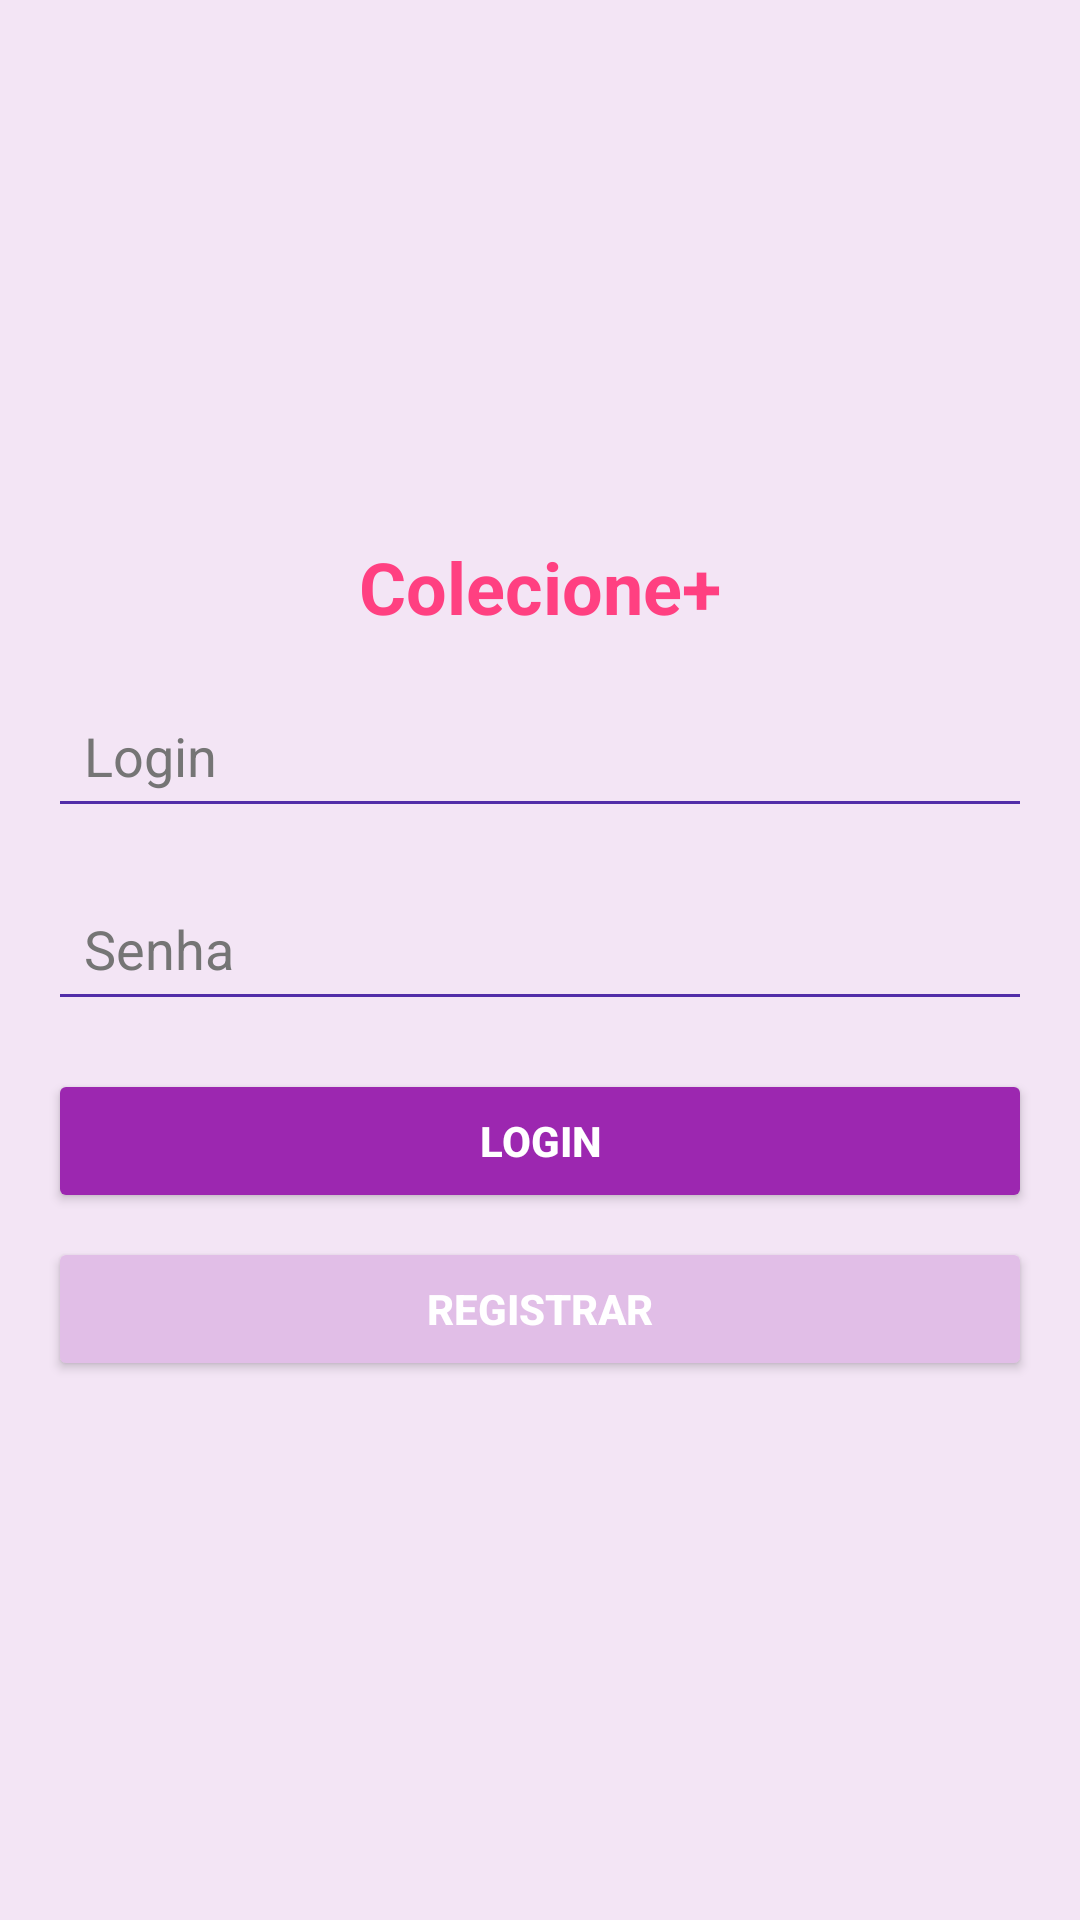

Layout XML and referenced resources for this Android screen:
<!-- AndroidManifest.xml: application theme Theme.Colecione -->
<!-- res/layout/activity_login.xml -->
<?xml version="1.0" encoding="utf-8"?>
<LinearLayout xmlns:android="http://schemas.android.com/apk/res/android"
    android:layout_width="match_parent"
    android:layout_height="match_parent"
    android:orientation="vertical"
    android:padding="16dp"
    android:background="@color/backgroundLight"
    android:gravity="center">

    

    <TextView
        android:id="@+id/logoTextView"
        android:layout_width="wrap_content"
        android:layout_height="wrap_content"
        android:layout_marginBottom="16dp"
        android:text="@string/colecione"
        android:textSize="24sp"
        android:textColor="@color/secondary"
        android:textStyle="bold" />

    <ProgressBar
        android:id="@+id/progressBar"
        android:layout_width="wrap_content"
        android:layout_height="wrap_content"
        android:visibility="gone" />

    <EditText
        android:id="@+id/emailEditText"
        android:layout_width="match_parent"
        android:layout_height="wrap_content"
        android:hint="@string/login"
        android:layout_marginBottom="16dp"
        android:backgroundTint="@color/backgroundDark"
        android:padding="12dp"
        android:inputType="textEmailAddress"
        android:textColor="@color/textPrimary"
        android:textColorHint="@color/textSecondary" />

    <EditText
        android:id="@+id/passwordEditText"
        android:layout_width="match_parent"
        android:layout_height="wrap_content"
        android:hint="@string/senha"
        android:layout_marginBottom="16dp"
        android:backgroundTint="@color/backgroundDark"
        android:padding="12dp"
        android:inputType="textPassword"
        android:textColor="@color/textPrimary"
        android:textColorHint="@color/textSecondary" />

    <Button
        android:id="@+id/loginButton"
        android:layout_width="match_parent"
        android:layout_height="wrap_content"
        android:layout_marginBottom="8dp"
        android:backgroundTint="@color/primary"
        android:text="@string/login"
        android:textColor="@color/white"
        android:textStyle="bold"
        android:fontFamily="sans-serif-medium"
        android:padding="12dp" />

    <Button
        android:id="@+id/registerButton"
        android:layout_width="match_parent"
        android:layout_height="wrap_content"
        android:backgroundTint="@color/primaryLight"
        android:text="@string/registrar"
        android:textColor="@color/white"
        android:textStyle="bold"
        android:fontFamily="sans-serif-medium"
        android:padding="12dp" />
</LinearLayout>
<!-- resources referenced by this layout -->
<resources>
  <color name="backgroundDark">#512DA8</color>
  <color name="backgroundLight">#F3E5F5</color>
  <color name="primary">#9C27B0</color>
  <color name="primaryLight">#E1BEE7</color>
  <color name="secondary">#FF4081</color>
  <color name="textPrimary">#212121</color>
  <color name="textSecondary">#757575</color>
  <color name="white">#FFFFFFFF</color>
  <string name="colecione">Colecione+</string>
  <string name="login">Login</string>
  <string name="registrar">Registrar</string>
  <string name="senha">Senha</string>
  <style name="Theme.Colecione" parent="Base.Theme.Colecione" />
  <style name="Base.Theme.Colecione" parent="Theme.Material3.DynamicColors.DayNight">
          
          <item name="colorPrimary">@color/primaryDark</item>
      </style>
  <color name="primaryDark">#7B1FA2</color>
</resources>
